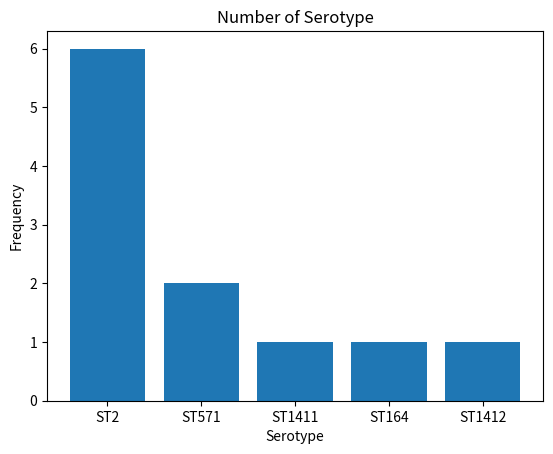

Reproduce this figure in Python.
import matplotlib.pyplot as plt

x = ['ST2', 'ST571', 'ST1411', 'ST164', 'ST1412']
y = [6,2,1,1,1]
plt.bar(x,y)
plt.xlabel("Serotype")
plt.ylabel("Frequency")
plt.title("Number of Serotype")
plt.savefig("Serotype.png", dpi = 300)
plt.show()